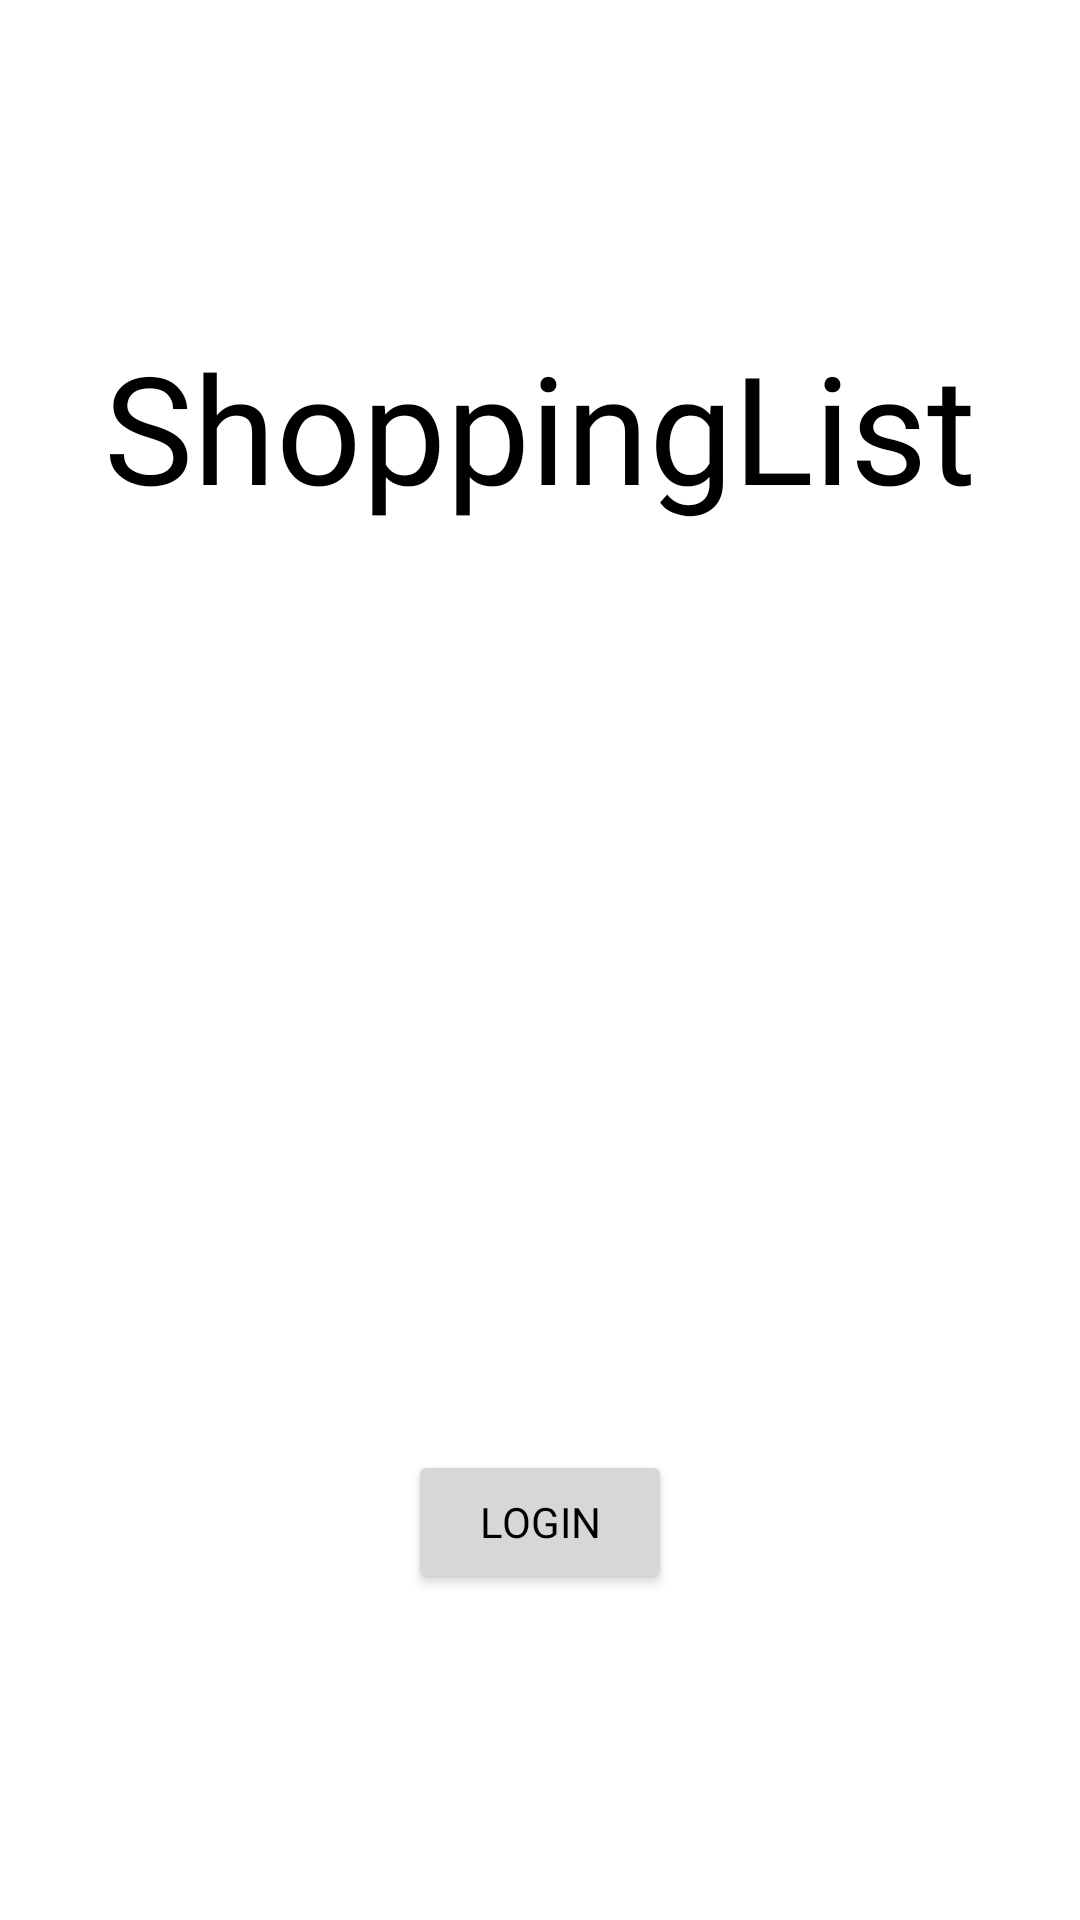

The Android layout XML behind this screen, and the referenced resources:
<!-- AndroidManifest.xml: application theme Theme.ShoppingList -->
<!-- res/layout/activity_login.xml -->
<?xml version="1.0" encoding="utf-8"?>
<androidx.constraintlayout.widget.ConstraintLayout xmlns:android="http://schemas.android.com/apk/res/android"
    xmlns:app="http://schemas.android.com/apk/res-auto"
    xmlns:tools="http://schemas.android.com/tools"
    android:layout_width="match_parent"
    android:layout_height="match_parent"
    tools:context=".activities.LoginActivity">

    <Button
        android:id="@+id/signInButton"
        android:layout_width="wrap_content"
        android:layout_height="wrap_content"
        android:layout_marginBottom="30dp"
        android:fontFamily="@font/inter"
        android:text="@string/loginButton"
        app:layout_constraintBottom_toBottomOf="parent"
        app:layout_constraintEnd_toEndOf="parent"
        app:layout_constraintHorizontal_bias="0.5"
        app:layout_constraintStart_toStartOf="parent"
        app:layout_constraintTop_toBottomOf="@+id/loginImage" />

    <TextView
        android:id="@+id/loginTitle"
        android:layout_width="0dp"
        android:layout_height="80dp"
        android:layout_marginTop="30dp"
        android:fontFamily="@font/inter"
        android:text="@string/loginTitle"
        android:textAlignment="center"
        android:textSize="50sp"
        app:layout_constraintBottom_toTopOf="@+id/loginImage"
        app:layout_constraintEnd_toEndOf="parent"
        app:layout_constraintHorizontal_bias="1.0"
        app:layout_constraintStart_toStartOf="parent"
        app:layout_constraintTop_toTopOf="parent" />

    <ImageView
        android:id="@+id/loginImage"
        android:layout_width="wrap_content"
        android:layout_height="wrap_content"
        android:layout_marginBottom="137dp"
        android:src="@drawable/kurv"
        app:layout_constraintBottom_toTopOf="@+id/signInButton"
        app:layout_constraintEnd_toEndOf="parent"
        app:layout_constraintStart_toStartOf="parent"
        app:layout_constraintTop_toBottomOf="@+id/loginTitle" />

</androidx.constraintlayout.widget.ConstraintLayout>
<!-- resources referenced by this layout -->
<resources>
  <string name="loginButton">Login</string>
  <string name="loginTitle">ShoppingList</string>
  <style name="Theme.ShoppingList" parent="Theme.MaterialComponents.DayNight.NoActionBar">
          
          <item name="colorPrimary">@color/brownish</item>
          <item name="colorPrimaryVariant">@color/brownish</item>
          <item name="colorOnPrimary">@color/white</item>
          
          <item name="colorSecondary">@color/teal_200</item>
          <item name="colorSecondaryVariant">@color/teal_700</item>
          <item name="colorOnSecondary">@color/black</item>
          
          <item name="android:statusBarColor" tools:targetApi="l">?attr/colorPrimaryVariant</item>
          
          <item name="android:textColor">@color/black</item>
          <item name="alertDialogTheme">@style/AlertDialogTheme</item>
      </style>
  <color name="brownish">#4A412A</color>
  <color name="white">#FFFFFFFF</color>
  <color name="teal_200">#FF03DAC5</color>
  <color name="teal_700">#FF018786</color>
  <color name="black">#FF000000</color>
  <style name="AlertDialogTheme" parent="ThemeOverlay.MaterialComponents.Dialog.Alert">
          <item name="buttonBarNegativeButtonStyle">@style/NegativeButtonStyle</item>
          <item name="buttonBarNeutralButtonStyle">@style/PositiveButtonStyle</item>
          <item name="buttonBarPositiveButtonStyle">@style/PositiveButtonStyle</item>
      </style>
  <style name="NegativeButtonStyle" parent="Widget.MaterialComponents.Button.TextButton.Dialog">
          <item name="android:textColor">@color/black</item>
      </style>
  <style name="PositiveButtonStyle" parent="Widget.MaterialComponents.Button.TextButton.Dialog">
          <item name="android:textColor">@color/black</item>
      </style>
</resources>
